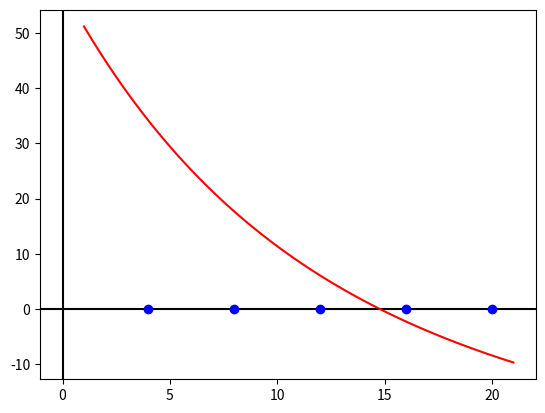

The matplotlib source for this figure:
import numpy as np
import pandas as pd
import matplotlib.pyplot as plt

def f(x):
  return ((9.8 * 68.1) / x) * (1 - np.exp((-x / 68.1) * 10)) - 40

x = np.linspace(1, 21, 100)
y = f(x)
x2 = np.arange(4, 21, 4)
y2 = f(x2)

plt.axhline(0, color="black")
plt.axvline(0, color="black")
plt.plot(x, y,color="red")
#plt.plot(x2, y2, color="green")
plt.plot(x2, [0 for i in range(len(x2))], 'o', color='blue')
plt.show()

df = pd.DataFrame(list(zip(x2, y2)), columns = ['c','f(c)'])
print(df)